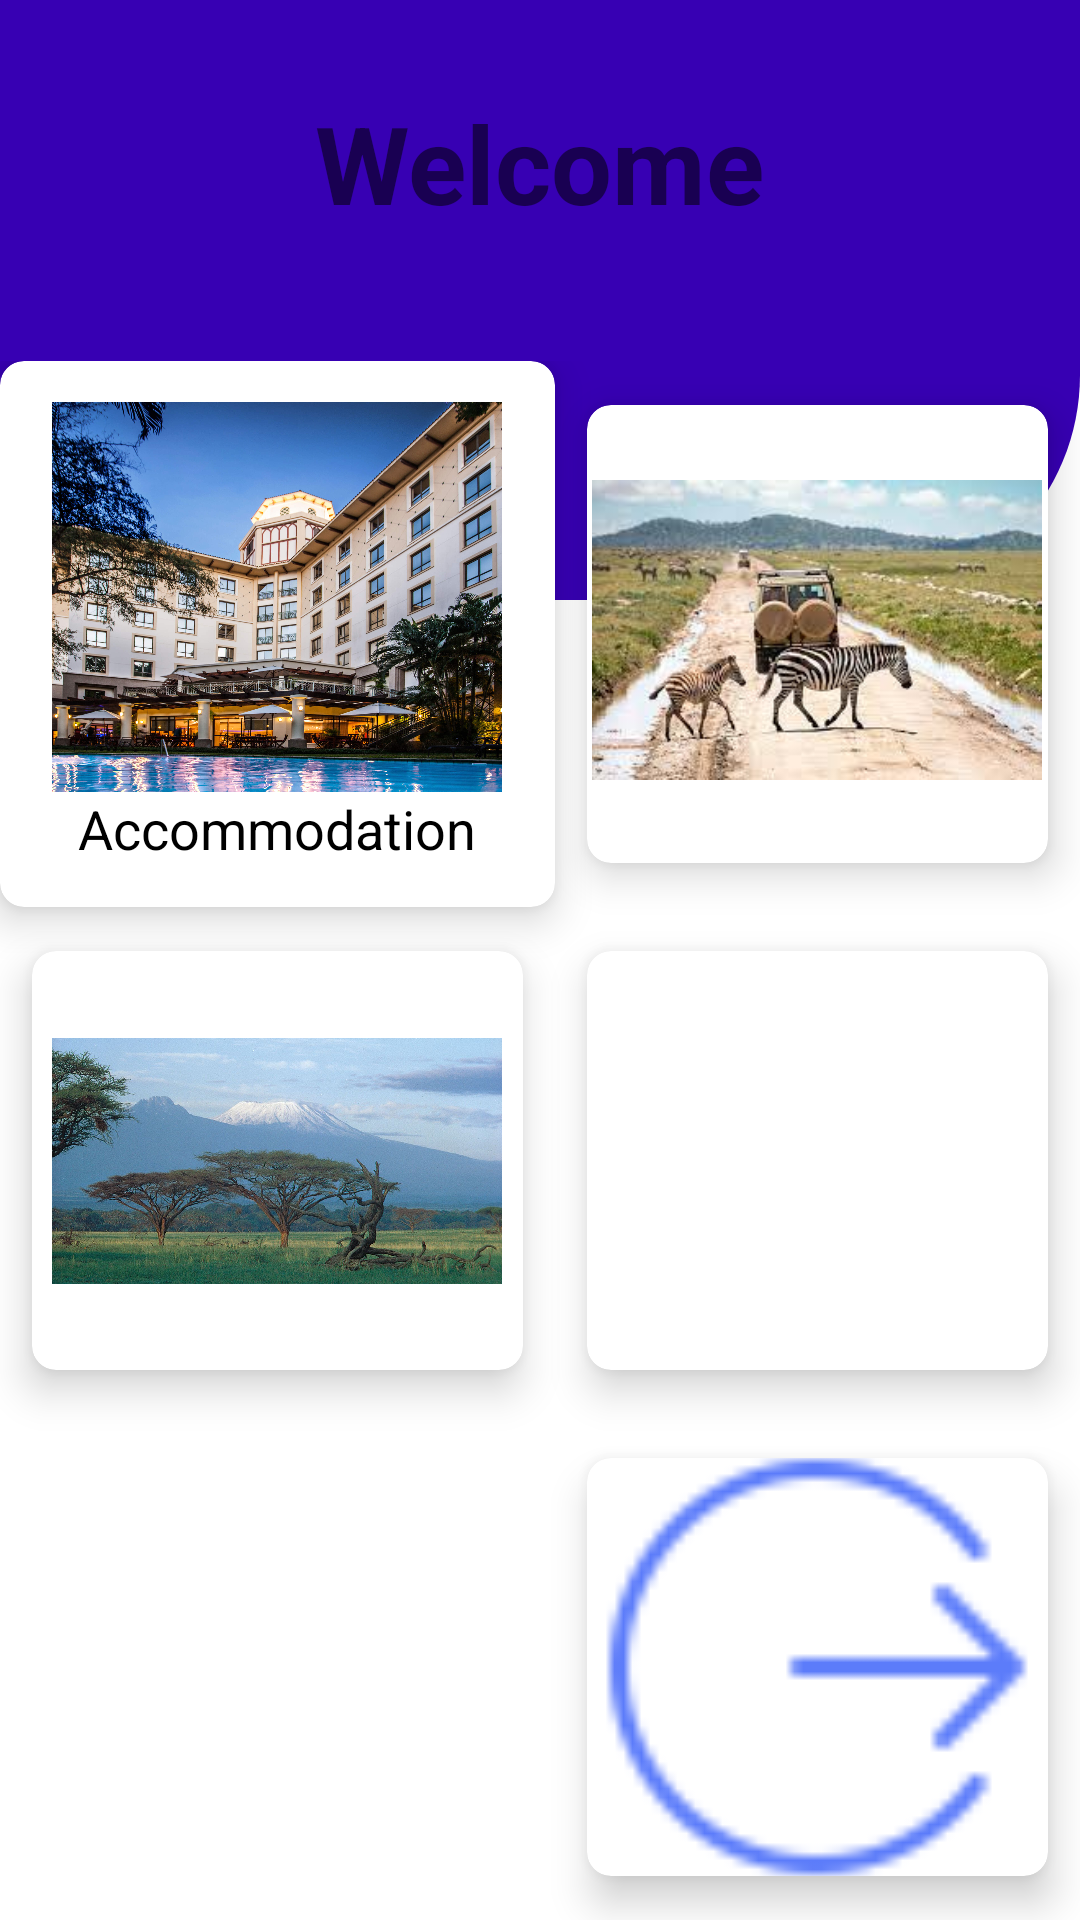

This screen was rendered from an Android layout file. Write that file and the resources it references.
<!-- AndroidManifest.xml: application theme Theme.TDMA -->
<!-- res/layout/activity_home.xml -->
<?xml version="1.0" encoding="utf-8"?>
<RelativeLayout xmlns:android="http://schemas.android.com/apk/res/android"
    xmlns:app="http://schemas.android.com/apk/res-auto"
    xmlns:tools="http://schemas.android.com/tools"
    android:layout_width="match_parent"
    android:layout_height="match_parent"
    tools:context=".HomeActivity">

    <View
        android:id="@+id/dashboard"
        android:layout_width="wrap_content"
        android:layout_height="200dp"
        android:background="@drawable/dashboard" />

    <GridLayout
        android:layout_width="match_parent"
        android:layout_height="match_parent"
        android:rowCount="3"
    android:columnCount="2"
    android:layout_marginTop="-80dp"
    android:layout_below="@+id/dashboard">

    <androidx.cardview.widget.CardView
        android:id="@+id/hotels"
        android:layout_width="150dp"
        android:layout_height="150dp"
        app:cardCornerRadius="8dp"
        app:cardElevation="8dp"
        android:layout_gravity="fill"
        android:layout_rowWeight="1"
        android:layout_column="0"
        android:layout_row="0"
        app:cardUseCompatPadding="false">

        <LinearLayout
            android:layout_width="match_parent"
            android:layout_height="match_parent"
            android:gravity="center"
            android:orientation="vertical">

            <ImageView
                android:layout_width="150dp"
                android:layout_height="130dp"
                android:src="@drawable/serena"
                android:scaleType="centerCrop" />

            <TextView
                android:layout_width="wrap_content"
                android:layout_height="wrap_content"
                android:text="Accommodation"
                android:textColor="@android:color/black"
                android:textSize="18sp"
                android:gravity="center" />
        </LinearLayout>
    </androidx.cardview.widget.CardView>

    <androidx.cardview.widget.CardView
        android:id="@+id/mountains"
        android:layout_width="175dp"
        android:layout_height="167dp"

        android:layout_row="1"
        android:layout_column="0"

        android:layout_rowWeight="1"
        android:layout_columnWeight="1"
        android:layout_gravity="fill"
        app:cardCornerRadius="8dp"
        app:cardElevation="8dp"
        app:cardUseCompatPadding="true">

        <LinearLayout
            android:layout_width="wrap_content"
            android:layout_height="wrap_content"
            android:layout_gravity="center_horizontal"
            android:gravity="center"
            android:orientation="vertical">

            <ImageView
                android:layout_width="150dp"
                android:layout_height="150dp"
                android:layout_gravity="center_horizontal"
                android:src="@drawable/kibo" />

            <TextView
                android:layout_width="wrap_content"
                android:layout_height="wrap_content"
                android:text="Mountains"
                android:textColor="@color/black"
                android:textSize="18sp" />
        </LinearLayout>
    </androidx.cardview.widget.CardView>

    <androidx.cardview.widget.CardView
        android:id="@+id/parks"
        android:layout_width="150dp"
        android:layout_height="180dp"
        app:cardCornerRadius="8dp"
        app:cardElevation="8dp"
        android:layout_gravity="fill"
        android:layout_rowWeight="1"
        android:layout_column="1"
        android:layout_row="0"
        app:cardUseCompatPadding="true">

        <LinearLayout
            android:layout_width="wrap_content"
            android:layout_height="wrap_content"
            android:gravity="center"
            android:layout_gravity="center_horizontal"
            android:orientation="vertical">

            <ImageView
                android:layout_width="150dp"
                android:layout_height="150dp"
                android:layout_gravity="center_horizontal"
                android:src="@drawable/nat" />

            <TextView
                android:layout_width="wrap_content"
                android:layout_height="wrap_content"
                android:text="National parks"
                android:textColor="@color/black"
                android:textSize="18sp" />
        </LinearLayout>
    </androidx.cardview.widget.CardView>

    
    <androidx.cardview.widget.CardView
        android:id="@+id/new_card1"
        android:layout_width="150dp"
        android:layout_height="150dp"
        app:cardCornerRadius="8dp"
        app:cardElevation="8dp"
        android:layout_gravity="fill"
        android:layout_rowWeight="1"
        android:layout_column="1"
        android:layout_row="1"
        app:cardUseCompatPadding="true">

        <LinearLayout
            android:layout_width="wrap_content"
            android:layout_height="wrap_content"
            android:gravity="center"
            android:layout_gravity="center_horizontal"
            android:orientation="vertical">

            <ImageView
                android:layout_width="150dp"
                android:layout_height="150dp"
                android:layout_gravity="center_horizontal"
                android:src="@drawable/profile" />

            <TextView
                android:layout_width="wrap_content"
                android:layout_height="wrap_content"
                android:text="User Guide"
                android:textColor="@color/black"
                android:textSize="18sp" />
        </LinearLayout>
    </androidx.cardview.widget.CardView>

    
    <androidx.cardview.widget.CardView
        android:id="@+id/logout"
        android:layout_width="175dp"
        android:layout_height="167dp"
        app:cardCornerRadius="8dp"
        app:cardElevation="8dp"
        android:layout_gravity="fill"
        android:layout_rowWeight="1"
        android:layout_column="1"
        android:layout_row="2"
        app:cardUseCompatPadding="true">

        <LinearLayout
            android:layout_width="wrap_content"
            android:layout_height="wrap_content"
            android:gravity="center"
            android:layout_gravity="center_horizontal"
            android:orientation="vertical">

            <ImageView
                android:layout_width="150dp"
                android:layout_height="150dp"
                android:layout_gravity="center_horizontal"
                android:src="@drawable/logout" />

            <TextView
                android:layout_width="wrap_content"
                android:layout_height="wrap_content"
                android:text="Logout"
                android:textColor="@color/black"
                android:textSize="18sp" />
        </LinearLayout>
    </androidx.cardview.widget.CardView>

</GridLayout>

<TextView
android:id="@+id/textView8"
android:layout_width="wrap_content"
android:layout_height="wrap_content"
android:text="Welcome"
android:textSize="36sp"
android:textStyle="bold"
android:layout_marginTop="30dp"
android:layout_centerHorizontal="true" />

    </RelativeLayout>
<!-- resources referenced by this layout -->
<resources>
  <color name="black">#FF000000</color>
  <!-- drawable dashboard (drawable-v24) -->
  <?xml version="1.0" encoding="utf-8"?>
  <shape xmlns:android="http://schemas.android.com/apk/res/android">
      <corners android:bottomRightRadius="75dp"
          android:bottomLeftRadius="75dp" />
      <solid android:color="@color/purple_700"/>
  </shape>
  <!-- drawable kibo: jpg bitmap (drawable-v24, 270442 bytes) -->
  <!-- drawable logout: png bitmap (drawable-v24, 1111 bytes) -->
  <!-- drawable nat: jpeg bitmap (drawable-v24, 11619 bytes) -->
  <!-- drawable serena: jpg bitmap (drawable-v24, 711324 bytes) -->
  <style name="Theme.TDMA" parent="Theme.MaterialComponents.DayNight.NoActionBar">
          
          <item name="colorPrimary">@color/purple_500</item>
          <item name="colorPrimaryVariant">@color/purple_700</item>
          <item name="colorOnPrimary">@color/white</item>
          
          <item name="colorSecondary">@color/teal_200</item>
          <item name="colorSecondaryVariant">@color/teal_700</item>
          <item name="colorOnSecondary">@color/black</item>
          
          <item name="android:statusBarColor" tools:targetApi="l">?attr/colorPrimaryVariant</item>
          
      </style>
  <color name="purple_700">#FF3700B3</color>
  <color name="purple_500">#FF6200EE</color>
  <color name="white">#FFFFFFFF</color>
  <color name="teal_200">#FF03DAC5</color>
  <color name="teal_700">#FF018786</color>
</resources>
